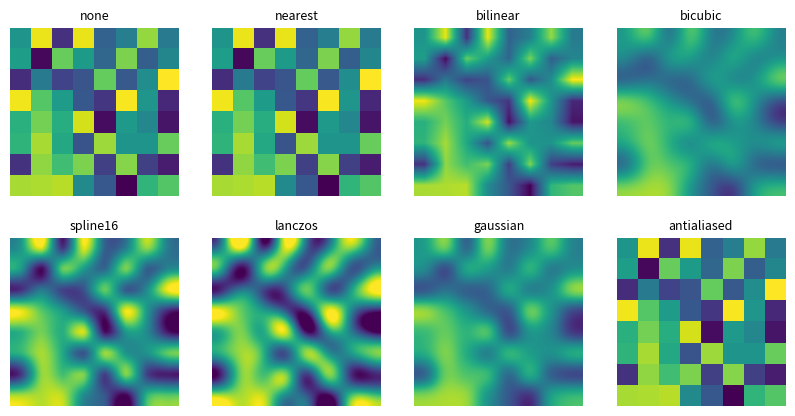

Reproduce this figure in Python.
# Compare interpolation modes on a small 8x8 image upscaled in the figure.
import numpy as np
import matplotlib.pyplot as plt

rng = np.random.default_rng(1)
img = rng.random((8, 8))
methods = ["none", "nearest", "bilinear", "bicubic", "spline16", "lanczos", "gaussian", "antialiased"]
fig, axs = plt.subplots(2, 4, figsize=(10, 5))
for ax, m in zip(axs.flat, methods):
    ax.imshow(img, interpolation=m, cmap="viridis")
    ax.set_title(m, fontsize=9)
    ax.set_axis_off()
print(axs[0, 2].images[0].get_interpolation())
fig.savefig("interpolation.png")
